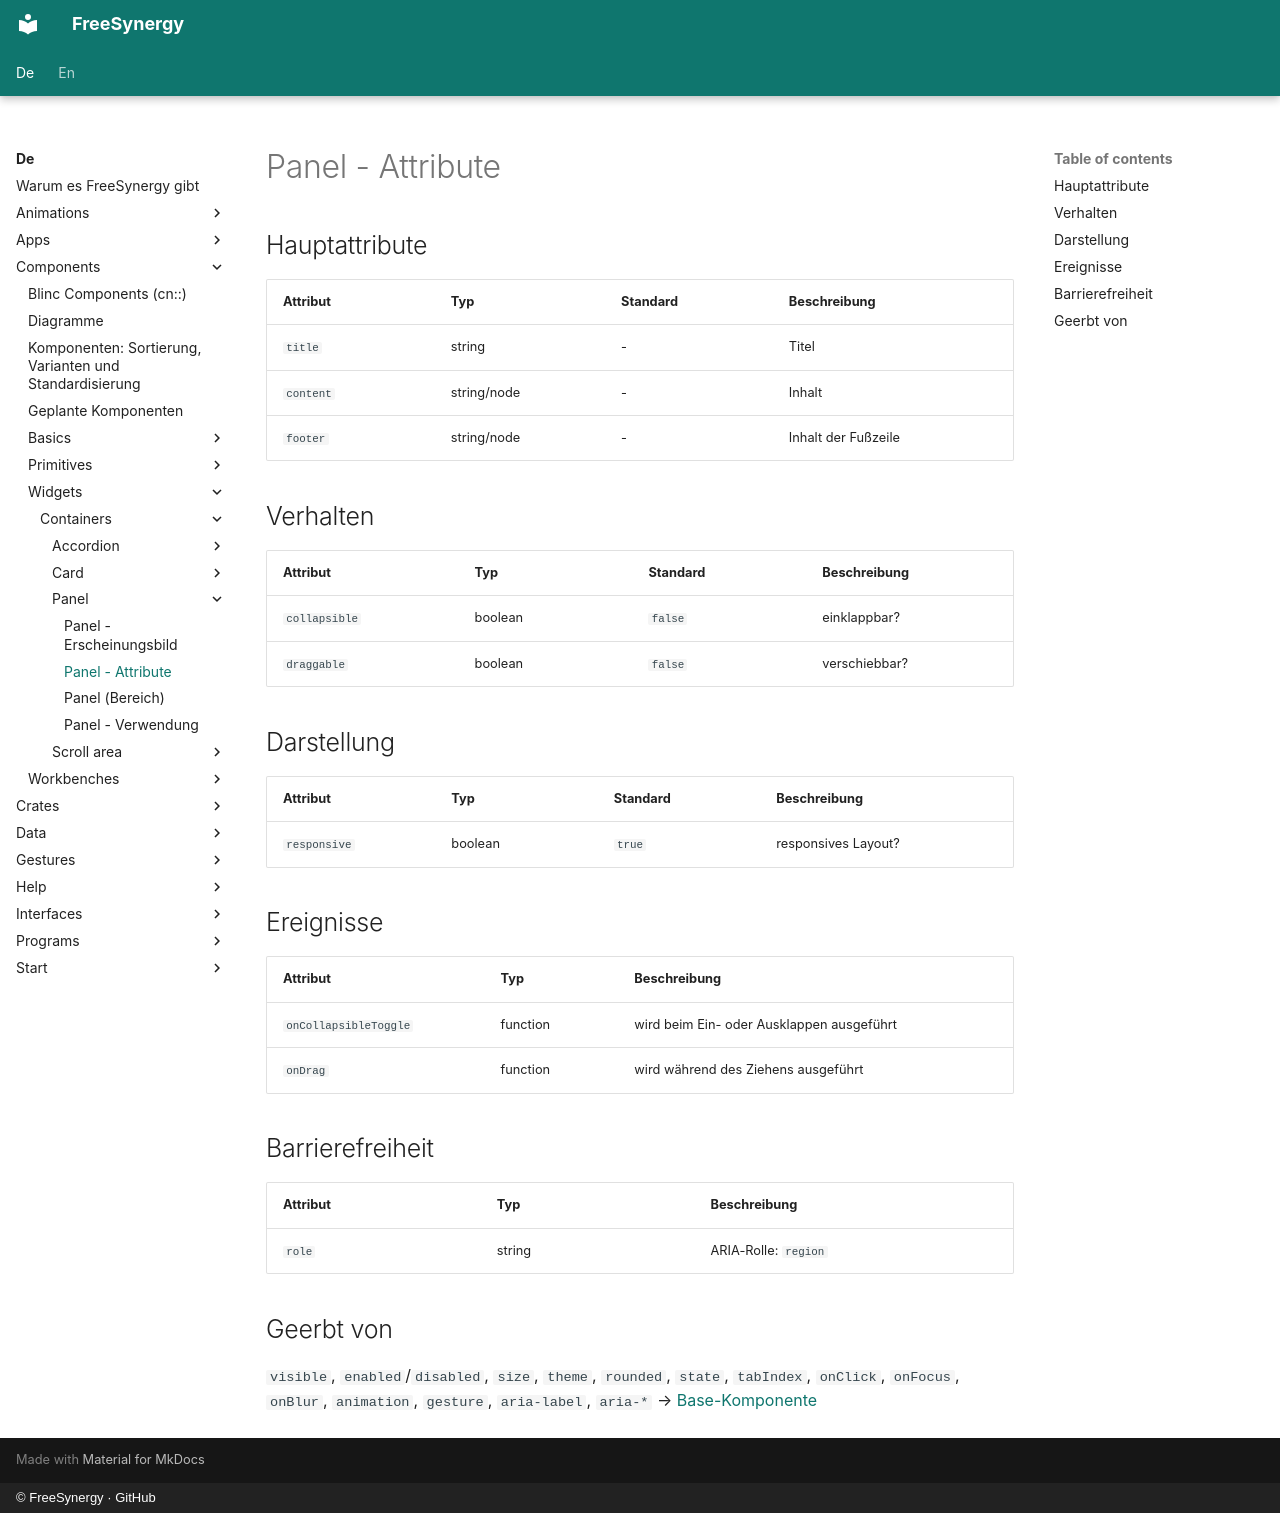

repository: FreeSynergy/fs-documentation · page: de/components/widgets/containers/panel/attributes/index.html · generator: mkdocs · copyright: © FreeSynergy · GitHub

# Panel - Attribute

## Hauptattribute

| Attribut | Typ | Standard | Beschreibung |
|----------|-----|----------|--------------|
| `title` | string | - | Titel |
| `content` | string/node | - | Inhalt |
| `footer` | string/node | - | Inhalt der Fußzeile |

## Verhalten

| Attribut | Typ | Standard | Beschreibung |
|---|---|---|---|
| `collapsible` | boolean | `false` | einklappbar? |
| `draggable` | boolean | `false` | verschiebbar? |

## Darstellung

| Attribut | Typ | Standard | Beschreibung |
|---|---|---|---|
| `responsive` | boolean | `true` | responsives Layout? |

## Ereignisse

| Attribut | Typ | Beschreibung |
|----------|-----|--------------|
| `onCollapsibleToggle` | function | wird beim Ein- oder Ausklappen ausgeführt |
| `onDrag` | function | wird während des Ziehens ausgeführt |

## Barrierefreiheit

| Attribut | Typ | Beschreibung |
|----------|-----|--------------|
| `role` | string | ARIA-Rolle: `region` |

## Geerbt von

`visible`, `enabled`/`disabled`, `size`, `theme`, `rounded`, `state`,
`tabIndex`, `onClick`, `onFocus`, `onBlur`, `animation`, `gesture`,
`aria-label`, `aria-*` → [Base-Komponente](../../../primitives/basics/base.md)
